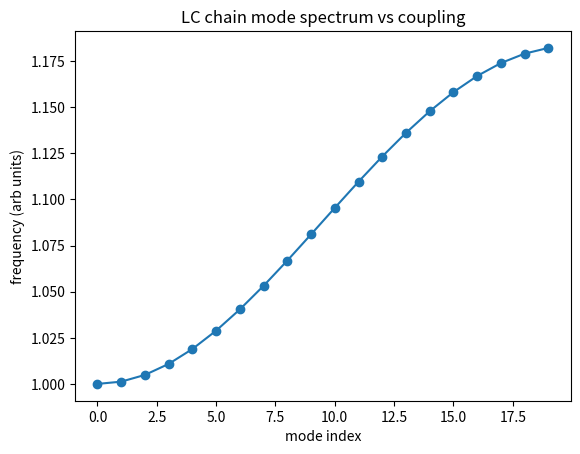

Recreate this plot in Python.
import numpy as np
import matplotlib.pyplot as plt

# Simple 1D LC chain with nearest-neighbor coupling
# Each node: L, C; coupling via mutual inductance M (dimensionless alpha)
N = 20
L = 1.0
C = 1.0
alpha = 0.1  # coupling strength

# Linearized small-signal eigenmodes (toy model)
# Effective capacitance matrix (tridiagonal with coupling)
K = np.zeros((N,N))
for i in range(N):
    K[i,i] = 1.0 + (2*alpha if 0 < i < N-1 else alpha)
    if i+1 < N:
        K[i,i+1] = -alpha
        K[i+1,i] = -alpha

# Eigenvalues correspond to omega^2 ~ K/(L*C)
evals, evecs = np.linalg.eigh(K)
omega2 = evals/(L*C)
omega = np.sqrt(np.maximum(omega2, 0))

plt.figure()
plt.plot(range(N), omega, marker="o")
plt.xlabel("mode index")
plt.ylabel("frequency (arb units)")
plt.title("LC chain mode spectrum vs coupling")
import os
os.makedirs("sims/figures", exist_ok=True)
plt.savefig("sims/figures/lc_modes.png", dpi=150)
print("Saved sims/figures/lc_modes.png")
